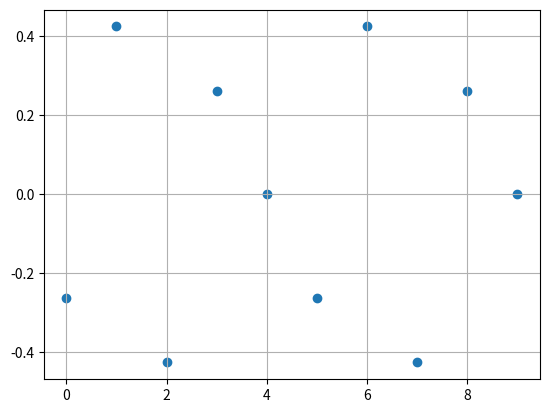

Generate this figure with matplotlib:
import numpy as np #numpy tiene funciones seno y coseno.
import matplotlib.pyplot as plt
import math #para sqrt y ceiling function

pi=math.pi
# Definición de vectores ------------------------------------------------------

def vector_c_N_v(N, v):
  #El único caso especial: N par, v=N/2. TODO: comenta por qué se hace esto en la teoría.
  if N%2==0 and v==N/2:
    resultado= [(-1)**mu/math.sqrt(N) for mu in range(N)]

  if v==0:
    return (1/math.sqrt(N))*np.ones([N])
  else:
    resultado=np.empty(0) #inicializamos el vector
    for mu in range(N):
      resultado=np.append( (math.sqrt(2/N)) * math.cos(2*pi*v*mu/N), resultado )
  return resultado


def vector_s_N_v(N, v):
  resultado=np.empty(0) #inicializamos el vector
  for mu in range(N):
      resultado=np.append( (math.sqrt(2/N)) * math.sin(2*pi*v*mu/N), resultado)
  return resultado


# Base de Fourier de dimensión N ------------------------------------------------

def base_Fourier(N):
  M=math.ceil(N/2)
  base_F=[vector_c_N_v(N, 0)] #inicializando la base, que será un array. Ya incluimos la primera entrada
  for v in range(1,M):
    base_F.append(vector_c_N_v(N, v))
    base_F.append(vector_s_N_v(N, v))
  if N%2==1: #si N es impar, ya terminamos
    return base_F
  else: #en caso contrario, falta agregar un último vector a la base.
    base_F.append(vector_c_N_v(N, M))
    return base_F

#Comprobando ortonormalidad ---------------------------------------------------------

def comprobar_BON(N, i, j):
  """
  N es un entero positivo. i y j son enteros no negativos menores a N.
  Se regresa el producto punto entre el i-ésimo y el j-ésimo elemento
  de la base de Fourier F de dimensión N.
  """
  base=base_Fourier(N)
  print(np.dot(base[i], base[j])) 

#print(base_Fourier(8)[7])
#comprobar_BON(8, 4,4)


def graficando_Fourier_v0(N,k):
  """
  Función que grafica al k-ésimo elemento de la base de Fourier (versión v0) de dimensión N.
  0 leq k leq N-1.
  """
  dominio=[t for t in range(N)]
  vector_fourier=base_Fourier(N)[k]
  plt.scatter(dominio, vector_fourier)

  plt.grid()
  return plt.show()


if __name__ == "__main__":
  graficando_Fourier_v0(10,8)